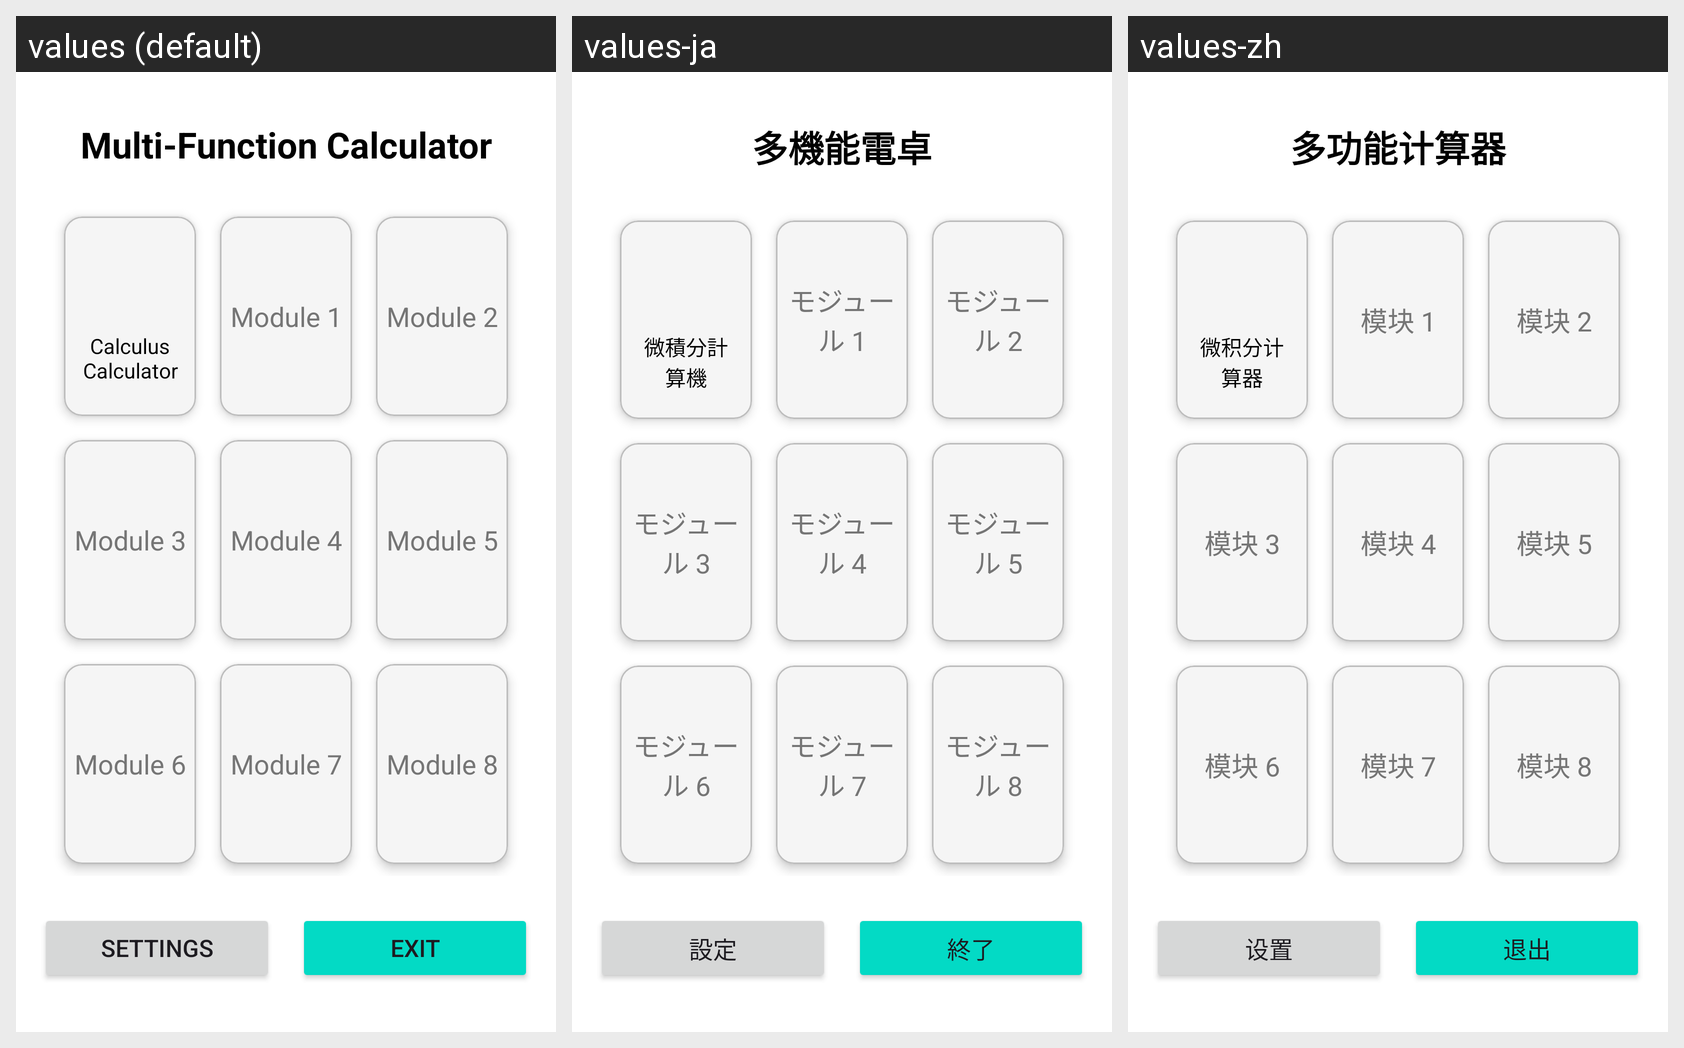

For this localized Android screen grid, give each drawn string resource with its value in every locale shown.
Android screen res/layout/fragment_home.xml rendered under 3 locales, left to right: values (default), values-ja, values-zh. Device: Nexus 5 (rendered at 1080×1920; each locale shown at half size, 540×960, under a caption strip naming it); theme Theme.Mathsnew.
Strings drawn on this screen, with the default value and each locale's value (text and hints the layout hard-codes appear in the picture but are not listed):

home_title
  values: Multi-Function Calculator
  values-ja: 多機能電卓
  values-zh: 多功能计算器

module_calculus
  values: Calculus Calculator
  values-ja: 微積分計算機
  values-zh: 微积分计算器

module_1
  values: Module 1
  values-ja: モジュール 1
  values-zh: 模块 1

module_2
  values: Module 2
  values-ja: モジュール 2
  values-zh: 模块 2

module_3
  values: Module 3
  values-ja: モジュール 3
  values-zh: 模块 3

module_4
  values: Module 4
  values-ja: モジュール 4
  values-zh: 模块 4

module_5
  values: Module 5
  values-ja: モジュール 5
  values-zh: 模块 5

module_6
  values: Module 6
  values-ja: モジュール 6
  values-zh: 模块 6

module_7
  values: Module 7
  values-ja: モジュール 7
  values-zh: 模块 7

module_8
  values: Module 8
  values-ja: モジュール 8
  values-zh: 模块 8

btn_settings
  values: Settings
  values-ja: 設定
  values-zh: 设置

btn_exit
  values: Exit
  values-ja: 終了
  values-zh: 退出
